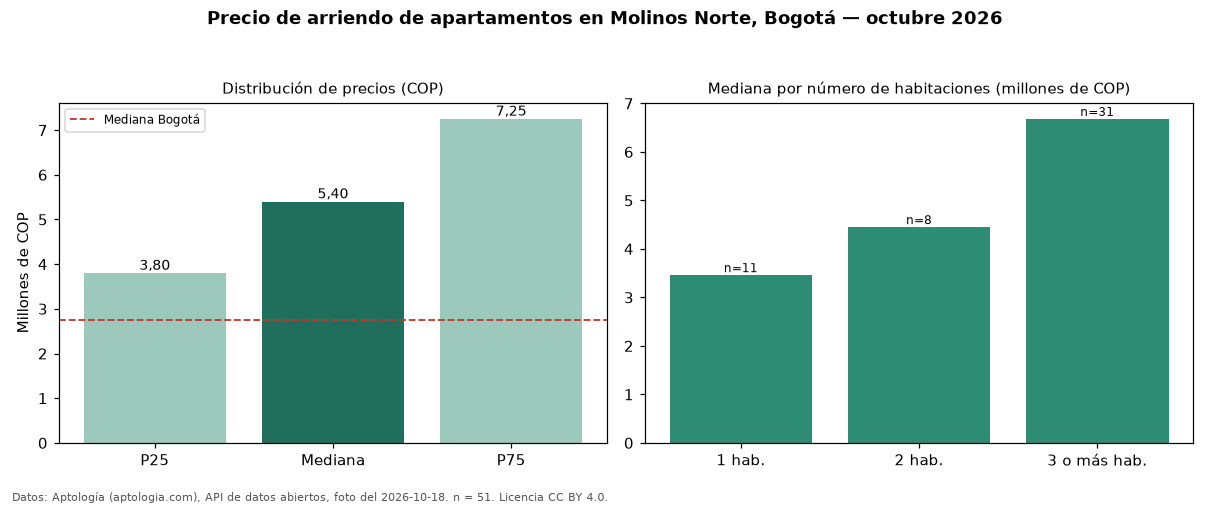

Source data for this figure (header and first rows):
seccion, metrica, valor_cop, n
precio, p25, 3800000, 51
precio, mediana, 5400000, 51
precio, p75, 7250000, 51
precio, minimo, 1660000, 51
precio, maximo, 20000000, 51
parqueadero, avisos_con_parqueadero, 41, 51
parqueadero, mediana_con_parqueadero, 6000000, 41
habitaciones, 1, 3460000, 11
habitaciones, 2, 4450000, 8
habitaciones, 3+, 6680000, 31
ciudad, mediana_ciudad, 2750000, 
fuente, fecha_foto, 2026-10-18, 
fuente, atribucion, https://www.aptologia.com/arriendo/bogot…, 
